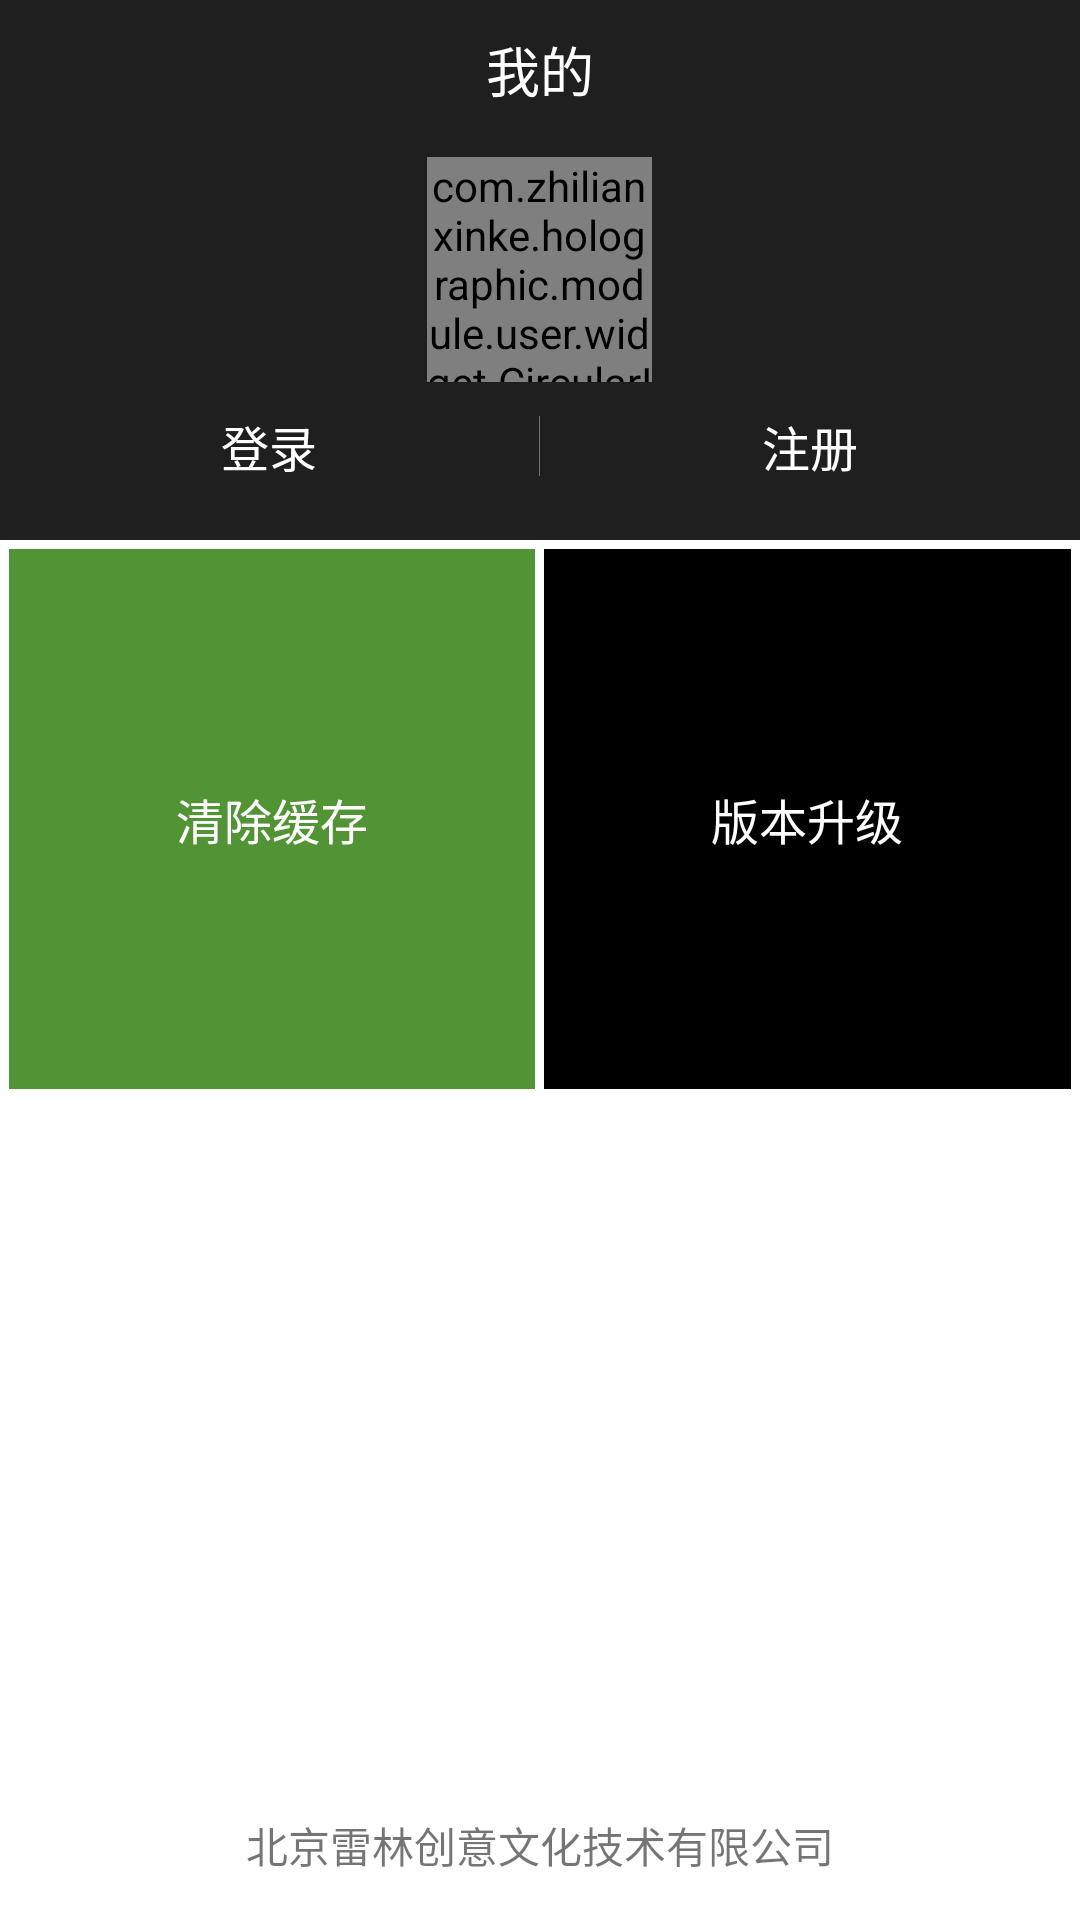

This screen was rendered from an Android layout file. Write that file and the resources it references.
<!-- AndroidManifest.xml: application theme AppTheme -->
<!-- res/layout/user_fragment.xml -->
<?xml version="1.0" encoding="utf-8"?>
<RelativeLayout xmlns:android="http://schemas.android.com/apk/res/android"
    android:layout_width="match_parent"
    android:layout_height="match_parent"
    android:background="@color/write"
    android:orientation="vertical">

    <RelativeLayout
        android:id="@+id/title"
        android:layout_width="fill_parent"
        android:layout_height="@dimen/user_por"
        android:background="@color/black_user"
        android:orientation="vertical">

        <TextView
            android:layout_width="wrap_content"
            android:layout_height="wrap_content"
            android:layout_centerHorizontal="true"
            android:layout_marginTop="10dp"
            android:text="我的"
            android:textColor="@color/write"
            android:textSize="@dimen/eighteen" />

        <com.zhilianxinke.holographic.module.user.widget.CircularImage
            android:id="@+id/cover_user_photo"
            android:layout_width="75.0dip"
            android:layout_height="75.0dip"
            android:layout_centerInParent="true"
            android:src="@drawable/video_cover" />

        <RelativeLayout
            android:layout_width="fill_parent"
            android:layout_height="wrap_content"
            android:layout_alignParentBottom="true"
            android:layout_below="@id/cover_user_photo"
            android:layout_marginBottom="10dp">

            <ImageView
                android:id="@+id/lin_view"
                android:layout_width="wrap_content"
                android:layout_height="wrap_content"
                android:layout_centerHorizontal="true"
                android:layout_centerVertical="true"
                android:src="@drawable/line" />

            <RelativeLayout
                android:id="@+id/loading"
                android:layout_width="fill_parent"
                android:layout_height="fill_parent"
                android:layout_toLeftOf="@id/lin_view">

                <TextView
                    android:id="@+id/login_text"
                    android:layout_width="wrap_content"
                    android:layout_height="wrap_content"
                    android:layout_centerHorizontal="true"
                    android:layout_centerVertical="true"
                    android:text="登录"
                    android:textColor="@color/write"
                    android:textSize="@dimen/sixteen" />

            </RelativeLayout>

            <RelativeLayout
                android:id="@+id/register"
                android:layout_width="fill_parent"
                android:layout_height="fill_parent"
                android:layout_toRightOf="@id/lin_view">

                <TextView
                    android:layout_width="wrap_content"
                    android:layout_height="wrap_content"
                    android:layout_centerHorizontal="true"
                    android:layout_centerVertical="true"
                    android:text="注册"
                    android:textColor="@color/write"
                    android:textSize="@dimen/sixteen" />
            </RelativeLayout>
        </RelativeLayout>
    </RelativeLayout>

    <RelativeLayout
        android:layout_width="fill_parent"
        android:layout_height="@dimen/user_por"
        android:layout_below="@id/title"
        android:layout_marginTop="3dp"
        android:orientation="horizontal">

        <View
            android:id="@+id/line"
            android:layout_width="3dp"
            android:layout_height="fill_parent"
            android:layout_centerInParent="true"
            android:background="@color/write" />

        <RelativeLayout
            android:id="@+id/clear_cache"
            android:layout_width="fill_parent"
            android:layout_height="fill_parent"
            android:layout_marginLeft="3dp"
            android:layout_toLeftOf="@id/line"
            android:background="@color/main_color">

            <TextView
                android:id="@+id/cache_size_text"
                android:layout_width="wrap_content"
                android:layout_height="wrap_content"
                android:layout_centerInParent="true"
                android:text="清除缓存"
                android:textColor="@color/write"
                android:textSize="@dimen/sixteen" />

            <TextView
                android:id="@+id/cache_size"
                android:layout_width="wrap_content"
                android:layout_height="wrap_content"
                android:layout_below="@id/cache_size_text"
                android:layout_centerInParent="true"
                android:layout_marginTop="5dp"
                android:textColor="@color/write"
                android:textSize="@dimen/fourteen" />
        </RelativeLayout>

        <RelativeLayout
            android:id="@+id/update_upgrade"
            android:layout_width="fill_parent"
            android:layout_height="fill_parent"
            android:layout_marginRight="3dp"
            android:layout_toRightOf="@id/line"
            android:background="@color/black">

            <TextView
                android:id="@+id/version_text"
                android:layout_width="wrap_content"
                android:layout_height="wrap_content"
                android:layout_centerInParent="true"
                android:text="版本升级"
                android:textColor="@color/write"
                android:textSize="@dimen/sixteen" />

            <TextView
                android:id="@+id/version"
                android:layout_width="wrap_content"
                android:layout_height="wrap_content"
                android:layout_below="@id/version_text"
                android:layout_centerInParent="true"
                android:layout_marginTop="5dp"
                android:textColor="@color/write"
                android:textSize="@dimen/fourteen" />
        </RelativeLayout>
    </RelativeLayout>


    <RelativeLayout
        android:layout_width="fill_parent"
        android:layout_height="30dp"
        android:layout_alignParentBottom="true"
        android:layout_marginBottom="10dp">

        <TextView
            android:layout_width="wrap_content"
            android:layout_height="wrap_content"
            android:layout_centerInParent="true"
            android:text="@string/company"
            android:textSize="14sp" />
    </RelativeLayout>

</RelativeLayout>
<!-- resources referenced by this layout -->
<resources>
  <color name="black">#000000</color>
  <color name="black_user">#1F1F1F</color>
  <color name="main_color">#529335</color>
  <color name="write">#ffffff</color>
  <dimen name="eighteen">18sp</dimen>
  <dimen name="fourteen">13sp</dimen>
  <dimen name="sixteen">16sp</dimen>
  <dimen name="user_por">180dp</dimen>
  <!-- drawable line: png bitmap (drawable-xhdpi, 2795 bytes) -->
  <!-- drawable video_cover: jpg bitmap (drawable-xxhdpi, 13219 bytes) -->
  <string name="company">北京雷林创意文化技术有限公司</string>
  <style name="AppTheme" parent="Theme.AppCompat.Light.DarkActionBar" />
</resources>
